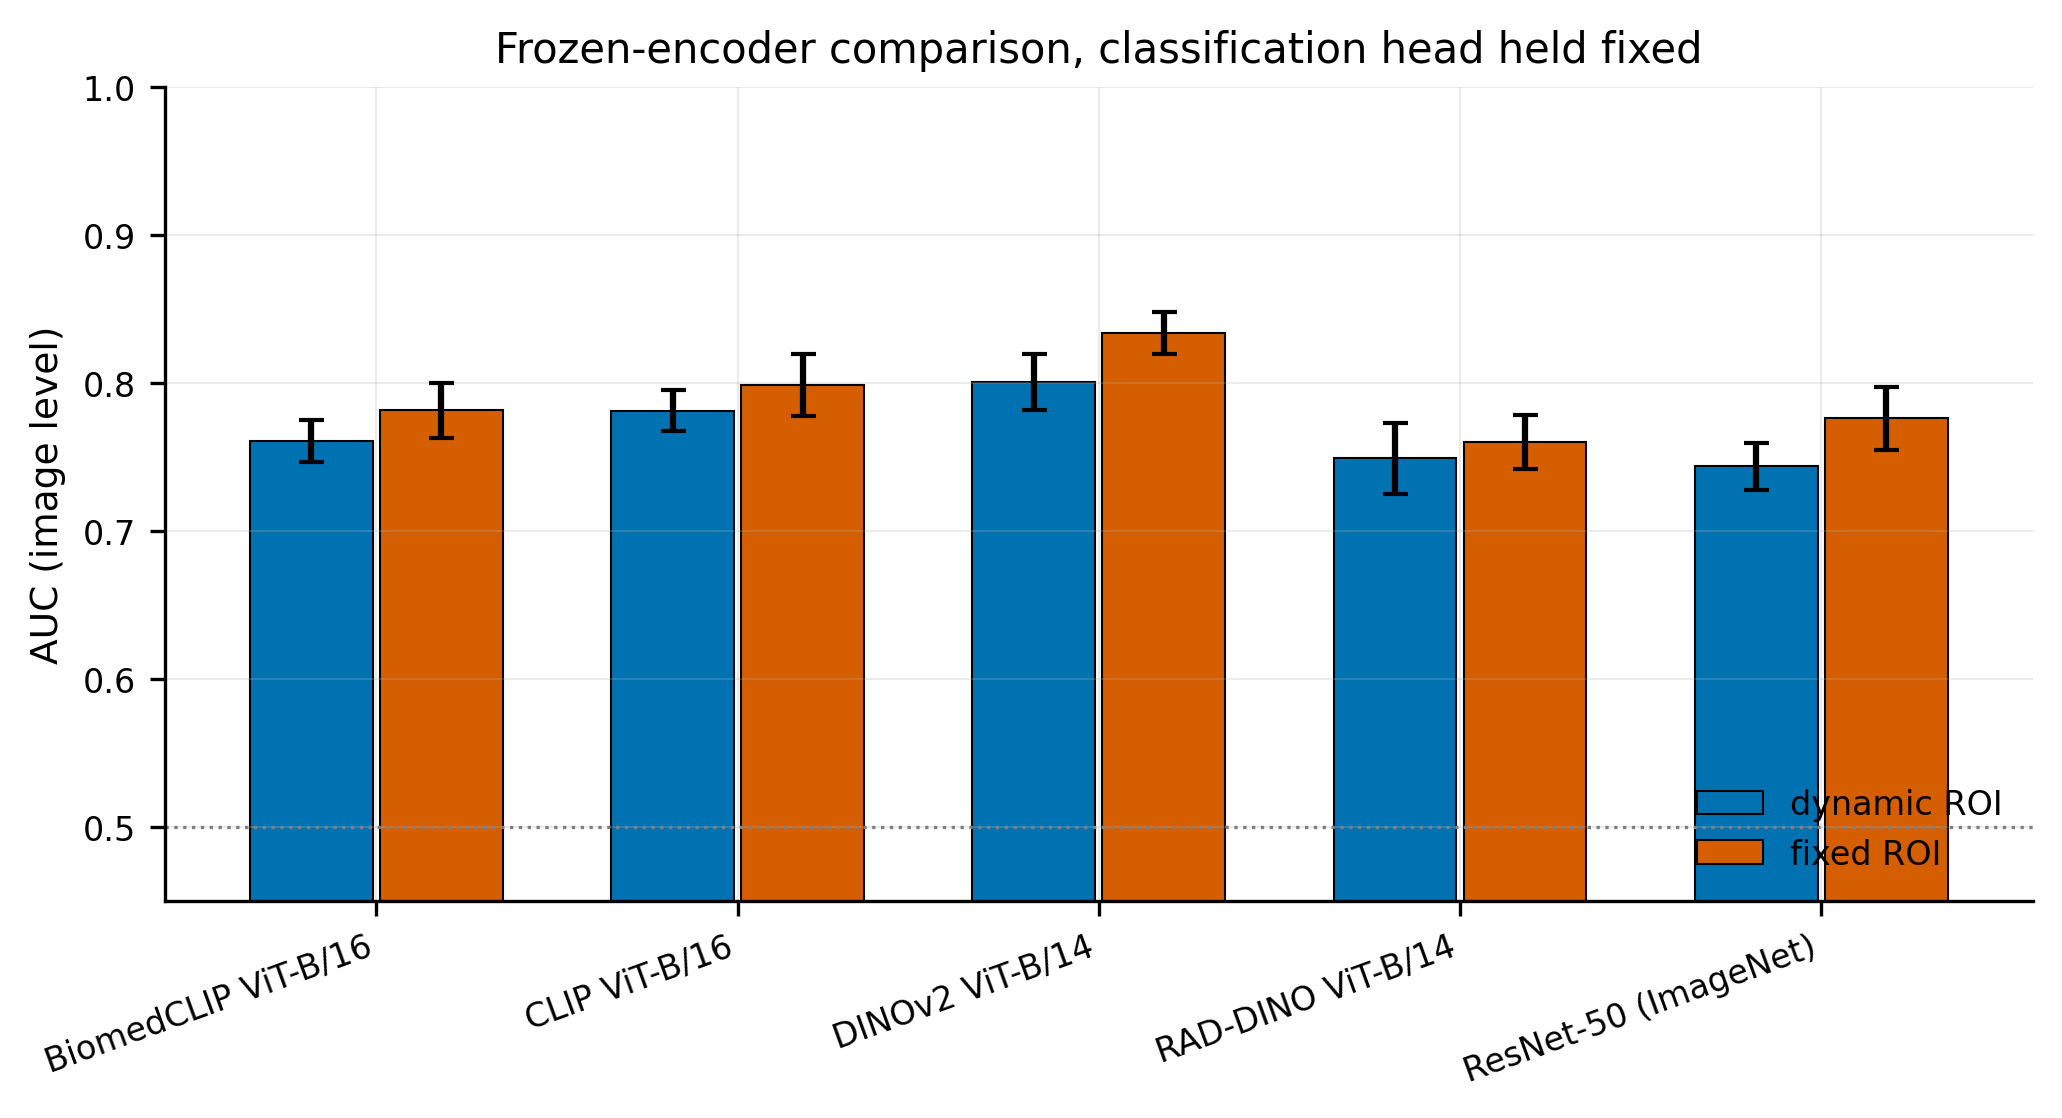

The data file committed next to this chart (first rows):
encoder, pre_training_domain, pre_training_objective, roi, AUC, PR-AUC, MCC, F1
BiomedCLIP ViT-B/16, medical, vision-language, dynamic, 0.7607 ± 0.0141, 0.8098 ± 0.0115, 0.3739 ± 0.0351, 0.6958 ± 0.0481
CLIP ViT-B/16, natural, vision-language, dynamic, 0.7811 ± 0.0140, 0.8308 ± 0.0098, 0.4168 ± 0.0298, 0.7254 ± 0.0339
DINOv2 ViT-B/14, natural, self-supervised, dynamic, 0.8006 ± 0.0187, 0.8403 ± 0.0154, 0.4565 ± 0.0389, 0.7564 ± 0.0185
RAD-DINO ViT-B/14, medical, self-supervised, dynamic, 0.7489 ± 0.0238, 0.8080 ± 0.0179, 0.3544 ± 0.0371, 0.6920 ± 0.0388
ResNet-50 (ImageNet), natural, supervised, dynamic, 0.7435 ± 0.0159, 0.8083 ± 0.0162, 0.3303 ± 0.0318, 0.6694 ± 0.0247
BiomedCLIP ViT-B/16, medical, vision-language, fixed, 0.7813 ± 0.0188, 0.8153 ± 0.0209, 0.4104 ± 0.0320, 0.7453 ± 0.0256
CLIP ViT-B/16, natural, vision-language, fixed, 0.7986 ± 0.0208, 0.8369 ± 0.0207, 0.4472 ± 0.0400, 0.7577 ± 0.0195
DINOv2 ViT-B/14, natural, self-supervised, fixed, 0.8336 ± 0.0142, 0.8703 ± 0.0111, 0.5044 ± 0.0342, 0.7853 ± 0.0248
RAD-DINO ViT-B/14, medical, self-supervised, fixed, 0.7601 ± 0.0184, 0.8041 ± 0.0231, 0.3692 ± 0.0335, 0.7070 ± 0.0440
ResNet-50 (ImageNet), natural, supervised, fixed, 0.7760 ± 0.0212, 0.8327 ± 0.0201, 0.4013 ± 0.0368, 0.7110 ± 0.0186
